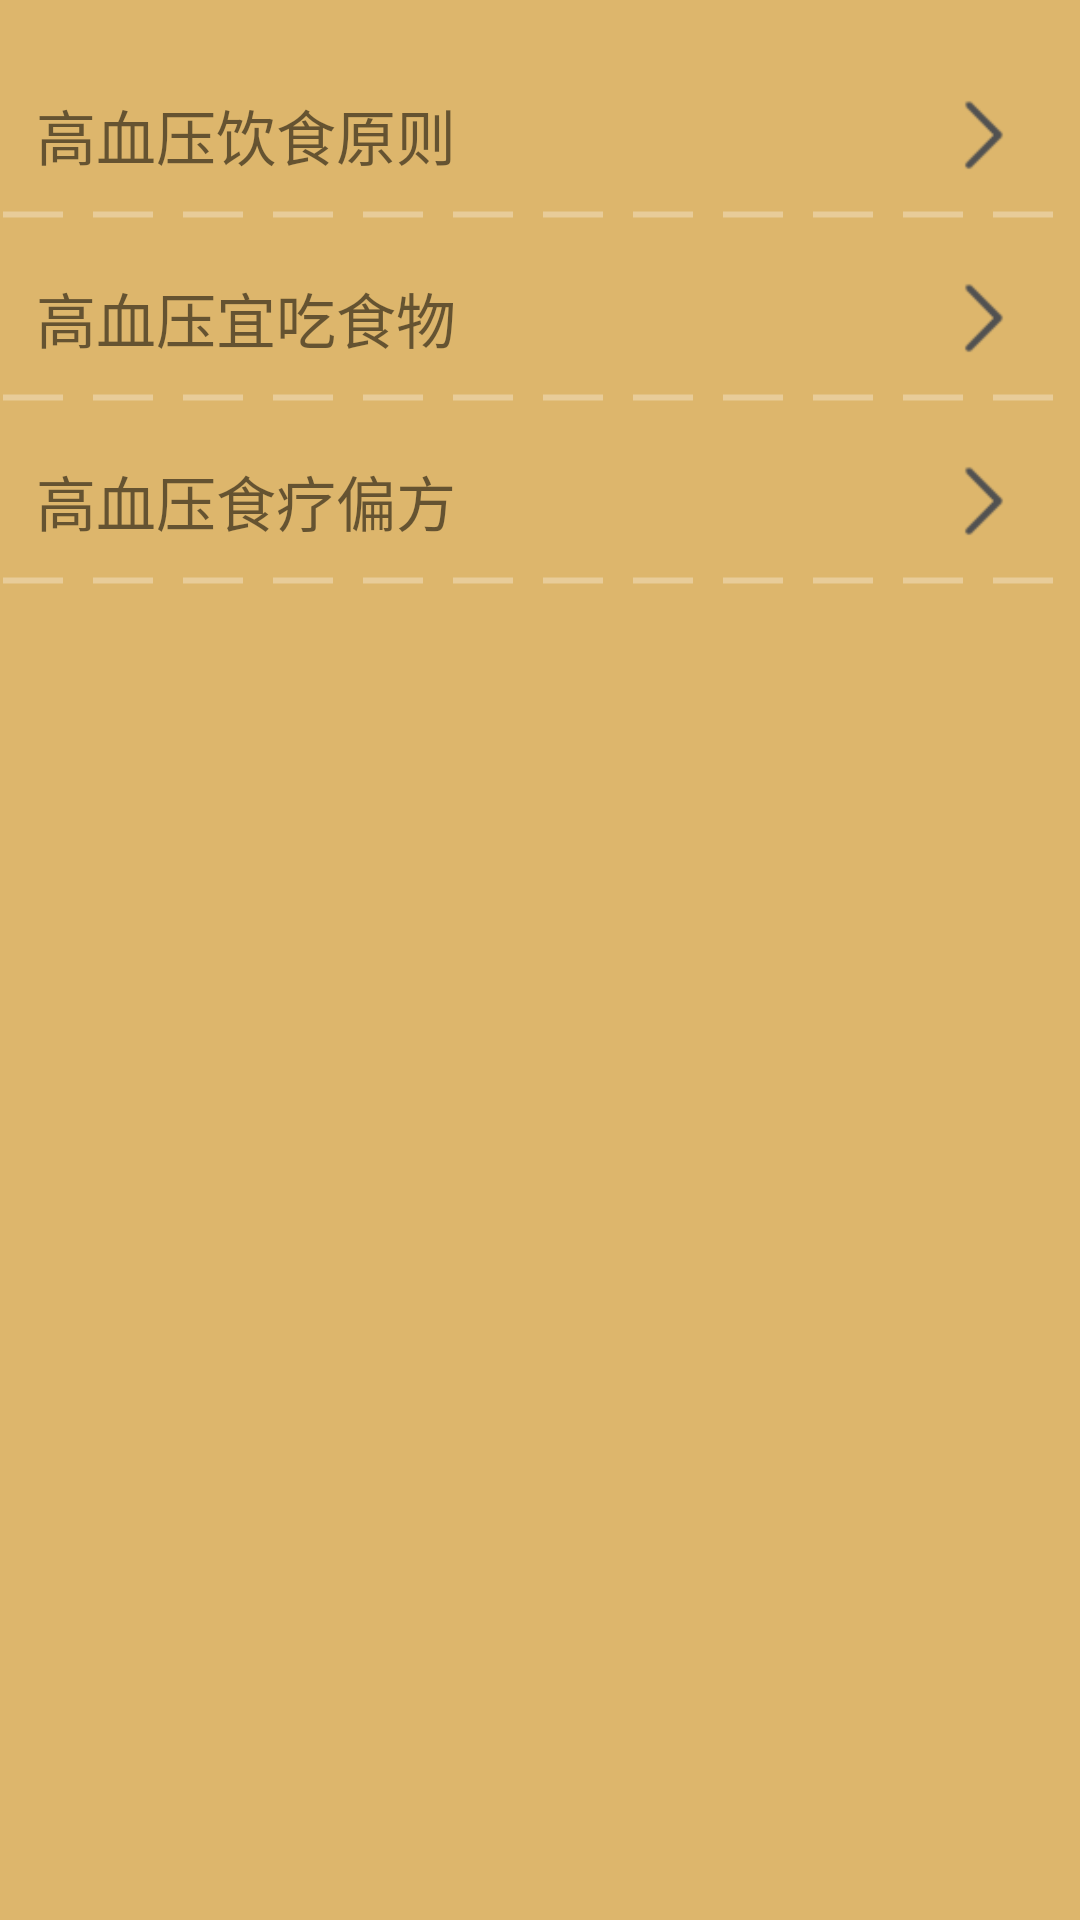

Layout XML and referenced resources for this Android screen:
<!-- AndroidManifest.xml: application theme Theme.HelloFood -->
<!-- res/layout/fragment_hbp.xml -->
<?xml version="1.0" encoding="utf-8"?>

<LinearLayout xmlns:android="http://schemas.android.com/apk/res/android"
    android:orientation="vertical"
    android:layout_width="match_parent"
    android:layout_height="match_parent"
    android:paddingTop="20dp"
    android:background="@color/yellow_0">

    <LinearLayout
        android:layout_marginLeft="12dp"
        android:layout_marginRight="12dp"
        android:layout_width="match_parent"
        android:layout_height="50dp">
        <RelativeLayout
            android:layout_width="match_parent"
            android:layout_height="50dp">

            <TextView
                android:layout_width="wrap_content"
                android:layout_height="wrap_content"
                android:layout_centerVertical="true"
                android:text="高血压饮食原则"
                android:textSize="20dp" />
            <ImageView
                android:layout_width="40dp"
                android:layout_height="40dp"
                android:src="@mipmap/arrow_right"
                android:layout_alignParentRight="true"
                android:layout_centerVertical="true"/>

        </RelativeLayout>
    </LinearLayout>
    <View
        android:layout_width="match_parent"
        android:layout_height="3dp"
        android:background="@drawable/dotted_line"/>
    <LinearLayout
        android:layout_marginTop="8dp"
        android:layout_marginLeft="12dp"
        android:layout_marginRight="12dp"
        android:layout_width="match_parent"
        android:layout_height="50dp">
        <RelativeLayout
            android:layout_width="match_parent"
            android:layout_height="50dp">

            <TextView
                android:layout_width="wrap_content"
                android:layout_height="wrap_content"
                android:layout_centerVertical="true"
                android:text="高血压宜吃食物"
                android:textSize="20dp" />
            <ImageView
                android:layout_width="40dp"
                android:layout_height="40dp"
                android:src="@mipmap/arrow_right"
                android:layout_alignParentRight="true"
                android:layout_centerVertical="true"/>

        </RelativeLayout>
    </LinearLayout>
    <View
        android:layout_width="match_parent"
        android:layout_height="3dp"
        android:background="@drawable/dotted_line"/>
    <LinearLayout
        android:layout_marginTop="8dp"
        android:layout_marginLeft="12dp"
        android:layout_marginRight="12dp"
        android:layout_width="match_parent"
        android:layout_height="50dp">
        <RelativeLayout
            android:layout_width="match_parent"
            android:layout_height="50dp">

            <TextView
                android:layout_width="wrap_content"
                android:layout_height="wrap_content"
                android:layout_centerVertical="true"
                android:text="高血压食疗偏方"
                android:textSize="20dp" />
            <ImageView
                android:layout_width="40dp"
                android:layout_height="40dp"
                android:src="@mipmap/arrow_right"
                android:layout_alignParentRight="true"
                android:layout_centerVertical="true"/>

        </RelativeLayout>
    </LinearLayout>
    <View
        android:layout_width="match_parent"
        android:layout_height="3dp"
        android:background="@drawable/dotted_line"/>






</LinearLayout>
<!-- resources referenced by this layout -->
<resources>
  <color name="yellow_0">#ddb66c</color>
  <!-- drawable dotted_line (drawable) -->
  <?xml version="1.0" encoding="utf-8"?>
  
  <shape xmlns:android="http://schemas.android.com/apk/res/android"
      android:shape="line">
      <stroke android:color="@color/white30"
          android:dashGap="10dp"
          android:dashWidth="20dp"
          android:width="2dp"/>
  
  </shape>
  <!-- mipmap arrow_right: png bitmap (mipmap-xxhdpi, 610 bytes) -->
  <style name="Theme.HelloFood" parent="Theme.MaterialComponents.DayNight.NoActionBar">
          
          <item name="colorPrimary">#ddb66c</item>
          <item name="colorPrimaryVariant">#2d356d</item>
          <item name="colorOnPrimary">@color/white</item>
          
          <item name="colorSecondary">@color/teal_200</item>
          <item name="colorSecondaryVariant">@color/teal_700</item>
          <item name="colorOnSecondary">@color/black</item>
          
          <item name="android:statusBarColor" tools:targetApi="l">?attr/colorPrimaryVariant</item>
          
      </style>
  <color name="white30">#4DFFFFFF</color>
  <color name="white">#FFFFFFFF</color>
  <color name="teal_200">#FF03DAC5</color>
  <color name="teal_700">#FF018786</color>
  <color name="black">#FF000000</color>
</resources>
